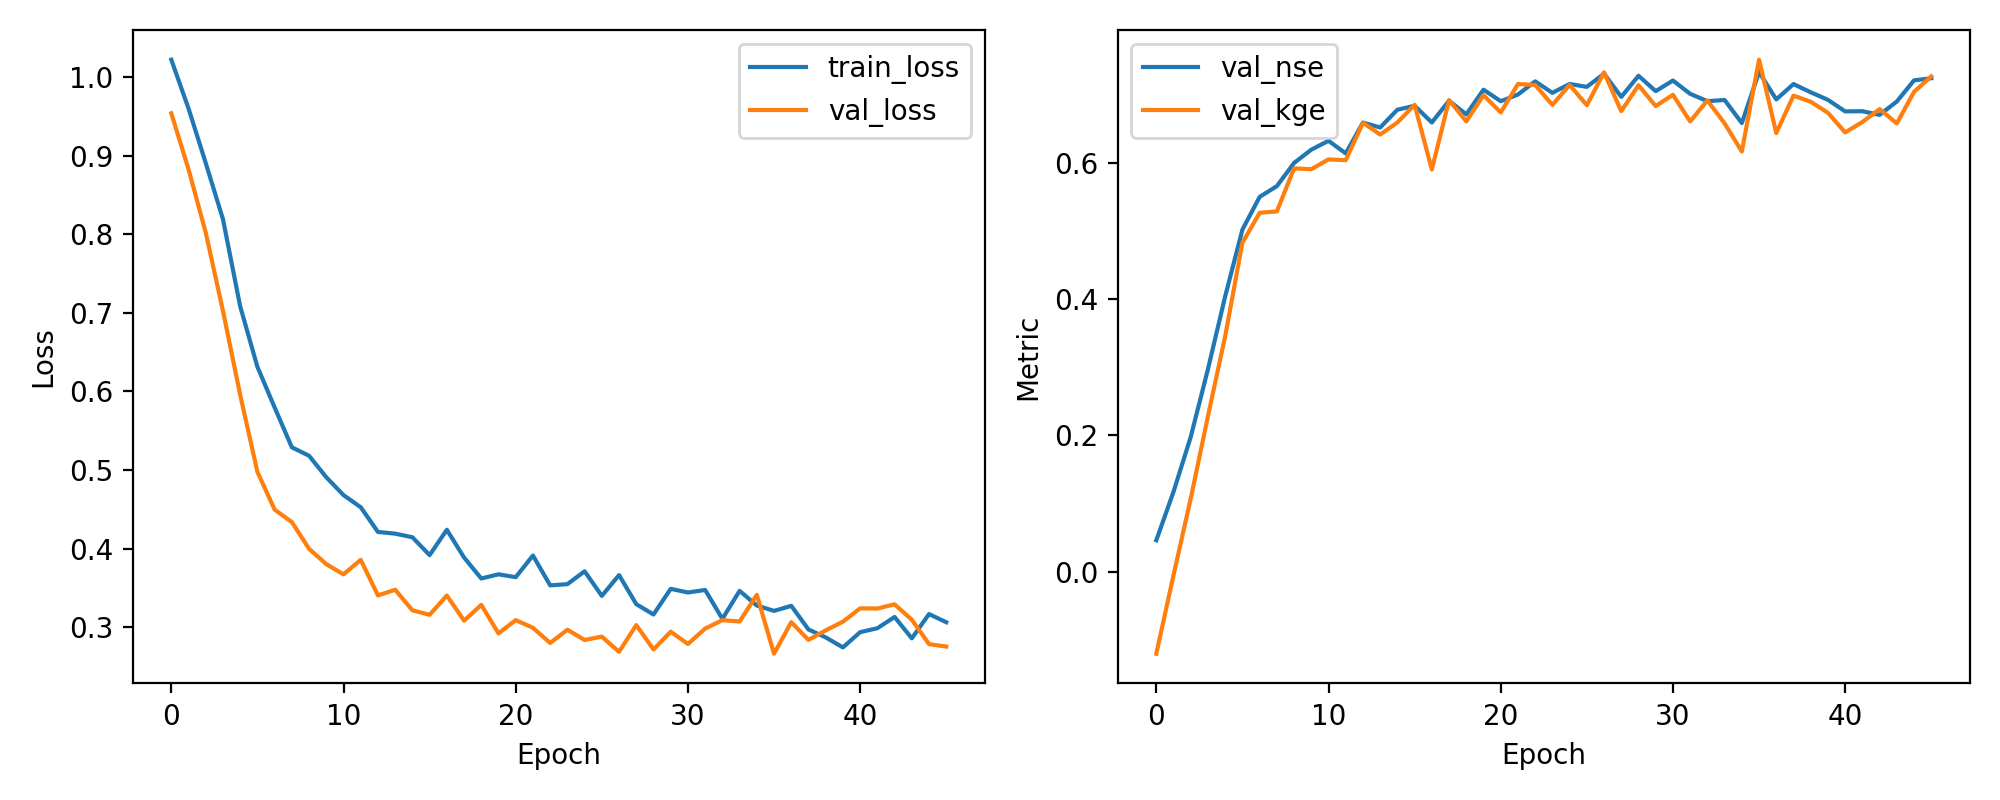

The table this chart was drawn from, first rows:
epoch, train_loss, val_loss, val_nse, val_kge
1, 1.022, 0.9541, 0.04589, -0.1208
2, 0.9602, 0.8828, 0.1172, -0.00533
3, 0.8908, 0.8022, 0.1978, 0.1073
4, 0.8193, 0.7026, 0.2974, 0.2283
5, 0.7083, 0.5957, 0.4043, 0.3457
6, 0.6314, 0.4977, 0.5023, 0.4831
7, 0.5797, 0.4496, 0.5504, 0.5271
8, 0.5289, 0.4338, 0.5662, 0.529
9, 0.5182, 0.3997, 0.6003, 0.5923
10, 0.4908, 0.3802, 0.6198, 0.5911
11, 0.4681, 0.3672, 0.6328, 0.6055
12, 0.4527, 0.3857, 0.6143, 0.6043
13, 0.4212, 0.3404, 0.6596, 0.6593
14, 0.4191, 0.3476, 0.6524, 0.642
15, 0.4144, 0.3215, 0.6785, 0.6597
16, 0.3917, 0.3157, 0.6843, 0.6857
17, 0.424, 0.3403, 0.6597, 0.5906
18, 0.3886, 0.3083, 0.6917, 0.6926
19, 0.362, 0.3284, 0.6716, 0.6613
20, 0.3673, 0.2921, 0.7079, 0.6999
21, 0.3637, 0.309, 0.691, 0.6744
22, 0.3912, 0.2992, 0.7008, 0.7161
23, 0.3532, 0.2798, 0.7202, 0.7149
24, 0.3548, 0.2967, 0.7033, 0.6856
25, 0.3711, 0.2837, 0.7163, 0.7149
26, 0.3398, 0.288, 0.712, 0.6851
27, 0.3663, 0.2686, 0.7314, 0.7334
28, 0.3293, 0.3027, 0.6973, 0.6764
29, 0.3162, 0.2717, 0.7283, 0.7144
30, 0.3488, 0.2942, 0.7058, 0.6838
31, 0.3442, 0.2786, 0.7214, 0.7004
32, 0.3473, 0.2982, 0.7018, 0.6612
33, 0.3106, 0.309, 0.691, 0.6921
34, 0.3462, 0.3072, 0.6928, 0.6584
35, 0.3276, 0.3411, 0.6589, 0.6171
36, 0.3207, 0.2662, 0.7338, 0.752
37, 0.3272, 0.3063, 0.6937, 0.6442
38, 0.2971, 0.2838, 0.7162, 0.6991
39, 0.287, 0.2959, 0.7041, 0.6902
40, 0.2742, 0.307, 0.693, 0.6739
41, 0.2937, 0.324, 0.676, 0.6452
42, 0.2987, 0.3237, 0.6763, 0.6604
43, 0.313, 0.3291, 0.6709, 0.6793
44, 0.2858, 0.3095, 0.6905, 0.6583
45, 0.3167, 0.2784, 0.7216, 0.7047
46, 0.3063, 0.2753, 0.7247, 0.7274
